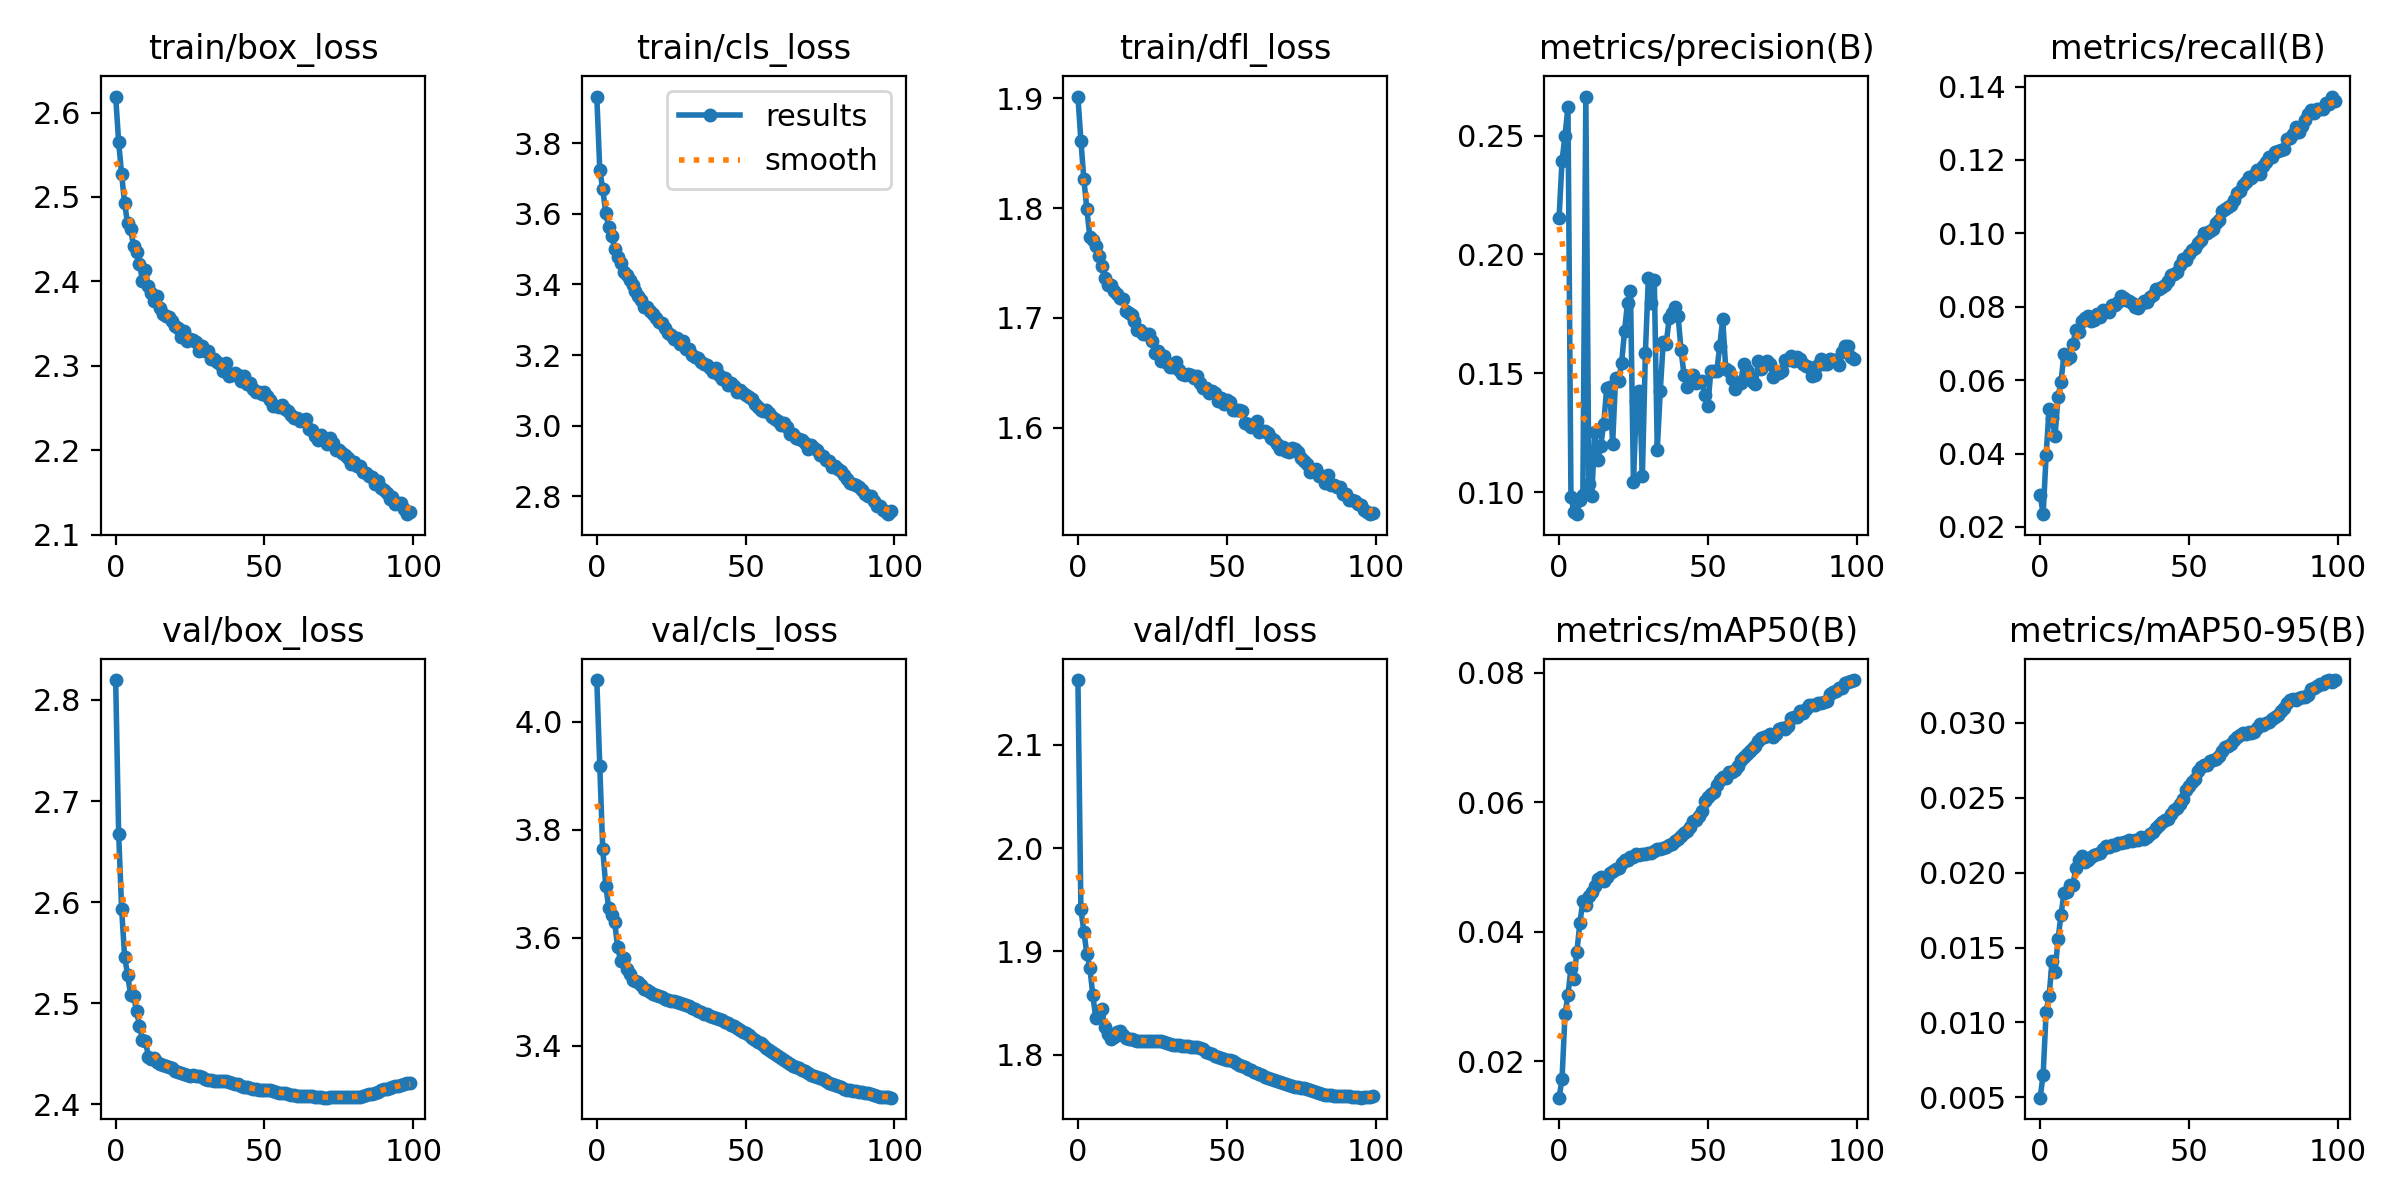

The data file committed next to this chart (first rows):
epoch, train/box_loss, train/cls_loss, train/dfl_loss, metrics/precision(B), metrics/recall(B), metrics/mAP50(B), metrics/mAP50-95(B), val/box_loss, val/cls_loss, val/dfl_loss, lr/pg0, lr/pg1, lr/pg2
0, 2.619, 3.932, 1.901, 0.2153, 0.02868, 0.0144, 0.00498, 2.82, 4.078, 2.163, 0.06701, 0.0003332, 0.0003332
1, 2.565, 3.725, 1.861, 0.2393, 0.02347, 0.01725, 0.00652, 2.668, 3.918, 1.941, 0.034, 0.00066, 0.00066
2, 2.527, 3.669, 1.826, 0.25, 0.03964, 0.02728, 0.01072, 2.593, 3.764, 1.919, 0.0009901, 0.0009801, 0.0009801
3, 2.493, 3.603, 1.799, 0.2621, 0.0522, 0.03027, 0.01177, 2.546, 3.697, 1.897, 0.0009703, 0.0009703, 0.0009703
4, 2.469, 3.562, 1.774, 0.09795, 0.04964, 0.03439, 0.0141, 2.529, 3.655, 1.884, 0.0009703, 0.0009703, 0.0009703
5, 2.462, 3.538, 1.771, 0.09168, 0.04473, 0.03277, 0.0134, 2.509, 3.641, 1.858, 0.0009604, 0.0009604, 0.0009604
6, 2.442, 3.501, 1.765, 0.09074, 0.05542, 0.03695, 0.01554, 2.507, 3.629, 1.835, 0.0009505, 0.0009505, 0.0009505
7, 2.434, 3.477, 1.757, 0.09662, 0.05961, 0.04139, 0.0172, 2.493, 3.583, 1.841, 0.0009406, 0.0009406, 0.0009406
8, 2.421, 3.46, 1.747, 0.09881, 0.06704, 0.04469, 0.01865, 2.478, 3.557, 1.844, 0.0009307, 0.0009307, 0.0009307
9, 2.401, 3.436, 1.736, 0.2664, 0.06562, 0.04412, 0.0187, 2.464, 3.562, 1.827, 0.0009208, 0.0009208, 0.0009208
10, 2.413, 3.426, 1.73, 0.1034, 0.0663, 0.04556, 0.0192, 2.462, 3.542, 1.82, 0.0009109, 0.0009109, 0.0009109
11, 2.394, 3.411, 1.73, 0.09846, 0.06991, 0.04615, 0.01921, 2.447, 3.532, 1.815, 0.000901, 0.000901, 0.000901
12, 2.386, 3.4, 1.725, 0.1253, 0.07371, 0.04713, 0.0203, 2.445, 3.521, 1.817, 0.0008911, 0.0008911, 0.0008911
13, 2.377, 3.382, 1.722, 0.1133, 0.07314, 0.04818, 0.02082, 2.446, 3.52, 1.822, 0.0008812, 0.0008812, 0.0008812
14, 2.382, 3.367, 1.718, 0.1193, 0.07621, 0.04848, 0.02114, 2.442, 3.518, 1.822, 0.0008713, 0.0008713, 0.0008713
15, 2.369, 3.355, 1.717, 0.1288, 0.0769, 0.04786, 0.02074, 2.44, 3.513, 1.819, 0.0008614, 0.0008614, 0.0008614
16, 2.362, 3.336, 1.707, 0.1437, 0.07751, 0.04847, 0.02085, 2.439, 3.506, 1.816, 0.0008515, 0.0008515, 0.0008515
17, 2.359, 3.335, 1.705, 0.1443, 0.07624, 0.04913, 0.02108, 2.438, 3.503, 1.815, 0.0008416, 0.0008416, 0.0008416
18, 2.357, 3.324, 1.703, 0.1205, 0.07627, 0.04938, 0.02116, 2.437, 3.5, 1.815, 0.0008317, 0.0008317, 0.0008317
19, 2.354, 3.316, 1.698, 0.148, 0.07814, 0.04965, 0.02126, 2.436, 3.496, 1.815, 0.0008218, 0.0008218, 0.0008218
20, 2.347, 3.306, 1.689, 0.1466, 0.07731, 0.04984, 0.02131, 2.433, 3.494, 1.813, 0.0008119, 0.0008119, 0.0008119
21, 2.345, 3.293, 1.689, 0.1542, 0.07915, 0.05058, 0.02159, 2.432, 3.493, 1.813, 0.000802, 0.000802, 0.000802
22, 2.335, 3.292, 1.685, 0.1677, 0.07883, 0.05108, 0.02179, 2.431, 3.49, 1.813, 0.0007921, 0.0007921, 0.0007921
23, 2.341, 3.276, 1.686, 0.1797, 0.07864, 0.05112, 0.02174, 2.43, 3.487, 1.813, 0.0007822, 0.0007822, 0.0007822
24, 2.329, 3.261, 1.686, 0.1848, 0.08044, 0.05154, 0.02183, 2.429, 3.485, 1.813, 0.0007723, 0.0007723, 0.0007723
25, 2.332, 3.257, 1.679, 0.1042, 0.08035, 0.0515, 0.02182, 2.429, 3.483, 1.813, 0.0007624, 0.0007624, 0.0007624
26, 2.33, 3.247, 1.668, 0.1384, 0.08131, 0.05203, 0.02201, 2.429, 3.482, 1.813, 0.0007525, 0.0007525, 0.0007525
27, 2.328, 3.249, 1.67, 0.1424, 0.08287, 0.05187, 0.02196, 2.428, 3.481, 1.813, 0.0007426, 0.0007426, 0.0007426
28, 2.317, 3.232, 1.661, 0.107, 0.08239, 0.05194, 0.02205, 2.428, 3.48, 1.813, 0.0007327, 0.0007327, 0.0007327
29, 2.324, 3.24, 1.665, 0.1584, 0.08174, 0.05199, 0.02206, 2.427, 3.478, 1.812, 0.0007228, 0.0007228, 0.0007228
30, 2.318, 3.217, 1.659, 0.19, 0.08151, 0.05211, 0.02217, 2.425, 3.475, 1.811, 0.0007129, 0.0007129, 0.0007129
31, 2.318, 3.219, 1.656, 0.1796, 0.081, 0.05223, 0.02214, 2.424, 3.473, 1.81, 0.000703, 0.000703, 0.000703
32, 2.309, 3.199, 1.655, 0.1893, 0.07988, 0.05251, 0.02216, 2.424, 3.471, 1.81, 0.0006931, 0.0006931, 0.0006931
33, 2.308, 3.193, 1.66, 0.1178, 0.07966, 0.05272, 0.02219, 2.423, 3.467, 1.809, 0.0006832, 0.0006832, 0.0006832
34, 2.304, 3.191, 1.653, 0.1426, 0.08066, 0.05283, 0.02236, 2.423, 3.464, 1.809, 0.0006733, 0.0006733, 0.0006733
35, 2.303, 3.182, 1.649, 0.163, 0.08152, 0.05296, 0.02228, 2.423, 3.462, 1.809, 0.0006634, 0.0006634, 0.0006634
36, 2.294, 3.175, 1.648, 0.1625, 0.08142, 0.05313, 0.02237, 2.423, 3.459, 1.808, 0.0006535, 0.0006535, 0.0006535
37, 2.303, 3.171, 1.649, 0.1731, 0.08275, 0.05346, 0.02259, 2.423, 3.458, 1.808, 0.0006436, 0.0006436, 0.0006436
38, 2.288, 3.164, 1.648, 0.1754, 0.0833, 0.05358, 0.02269, 2.422, 3.455, 1.808, 0.0006337, 0.0006337, 0.0006337
39, 2.29, 3.152, 1.645, 0.178, 0.0848, 0.05401, 0.02297, 2.421, 3.453, 1.808, 0.0006238, 0.0006238, 0.0006238
40, 2.292, 3.163, 1.647, 0.174, 0.08486, 0.05433, 0.02317, 2.421, 3.451, 1.807, 0.0006139, 0.0006139, 0.0006139
41, 2.289, 3.145, 1.641, 0.1597, 0.08524, 0.05482, 0.02338, 2.42, 3.449, 1.807, 0.000604, 0.000604, 0.000604
42, 2.281, 3.133, 1.636, 0.1492, 0.08603, 0.05522, 0.02353, 2.419, 3.448, 1.805, 0.0005941, 0.0005941, 0.0005941
43, 2.288, 3.135, 1.636, 0.1444, 0.08708, 0.05563, 0.02357, 2.417, 3.444, 1.803, 0.0005842, 0.0005842, 0.0005842
44, 2.278, 3.116, 1.632, 0.1465, 0.08851, 0.05611, 0.02391, 2.417, 3.442, 1.802, 0.0005743, 0.0005743, 0.0005743
45, 2.28, 3.121, 1.633, 0.1493, 0.08883, 0.05704, 0.02418, 2.416, 3.439, 1.8, 0.0005644, 0.0005644, 0.0005644
46, 2.273, 3.112, 1.632, 0.1461, 0.08946, 0.05723, 0.02432, 2.415, 3.436, 1.799, 0.0005545, 0.0005545, 0.0005545
47, 2.269, 3.096, 1.625, 0.1463, 0.09132, 0.05785, 0.02457, 2.415, 3.433, 1.798, 0.0005446, 0.0005446, 0.0005446
48, 2.269, 3.101, 1.628, 0.1466, 0.093, 0.05867, 0.02492, 2.414, 3.429, 1.796, 0.0005347, 0.0005347, 0.0005347
49, 2.267, 3.094, 1.622, 0.1408, 0.09267, 0.0602, 0.02552, 2.414, 3.425, 1.795, 0.0005248, 0.0005248, 0.0005248
50, 2.27, 3.086, 1.626, 0.1364, 0.09448, 0.06077, 0.02581, 2.414, 3.423, 1.795, 0.0005149, 0.0005149, 0.0005149
51, 2.264, 3.082, 1.623, 0.151, 0.09535, 0.06125, 0.02603, 2.415, 3.42, 1.794, 0.000505, 0.000505, 0.000505
52, 2.26, 3.076, 1.617, 0.151, 0.09602, 0.06165, 0.02624, 2.414, 3.415, 1.793, 0.0004951, 0.0004951, 0.0004951
53, 2.253, 3.061, 1.616, 0.1509, 0.09739, 0.06263, 0.02679, 2.413, 3.411, 1.792, 0.0004852, 0.0004852, 0.0004852
54, 2.253, 3.054, 1.616, 0.1617, 0.09814, 0.06341, 0.02707, 2.412, 3.407, 1.79, 0.0004753, 0.0004753, 0.0004753
55, 2.251, 3.045, 1.615, 0.1729, 0.09998, 0.06386, 0.02716, 2.412, 3.405, 1.789, 0.0004654, 0.0004654, 0.0004654
56, 2.253, 3.043, 1.604, 0.1517, 0.1, 0.06375, 0.02716, 2.412, 3.401, 1.788, 0.0004555, 0.0004555, 0.0004555
57, 2.249, 3.045, 1.604, 0.1508, 0.1005, 0.06464, 0.02745, 2.411, 3.396, 1.786, 0.0004456, 0.0004456, 0.0004456
58, 2.247, 3.038, 1.601, 0.1477, 0.1011, 0.06465, 0.02751, 2.411, 3.391, 1.785, 0.0004357, 0.0004357, 0.0004357
59, 2.242, 3.025, 1.603, 0.1434, 0.1027, 0.06493, 0.0276, 2.41, 3.388, 1.784, 0.0004258, 0.0004258, 0.0004258
... 40 more rows
